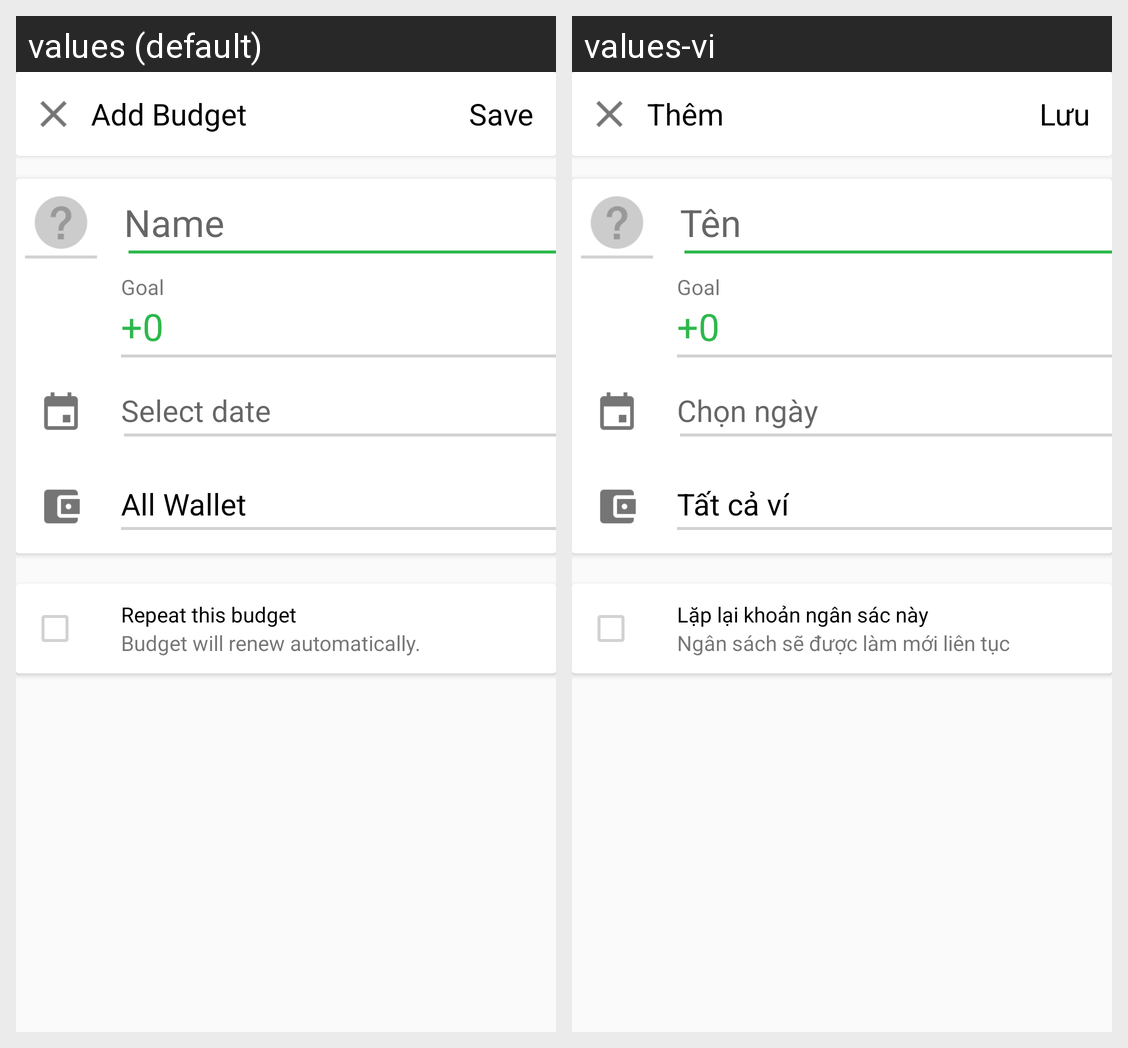

For this localized Android screen grid, give each drawn string resource with its value in every locale shown.
Android screen res/layout/activity_add_budget.xml rendered under 2 locales, left to right: values (default), values-vi. Device: Nexus 5 (rendered at 1080×1920; each locale shown at half size, 540×960, under a caption strip naming it); theme AppTheme.
Strings drawn on this screen, with the default value and each locale's value (text and hints the layout hard-codes, and strings that could not be matched under every locale, appear in the picture but are not listed):

add_budget
  values: Add Budget
  values-vi: Thêm

save
  values: Save
  values-vi: Lưu

name
  values: Name
  values-vi: Tên

goal
  values: Goal
  values-vi: Goal  [not translated; the default value is used]

txt_select_date
  values: Select date
  values-vi: Chọn ngày

all_wallet
  values: All Wallet
  values-vi: Tất cả ví

txt_repeat_budget
  values: Repeat this budget
  values-vi: Lặp lại khoản ngân sác này

txt_info_repeat_budget
  values: Budget will renew automatically.
  values-vi: Ngân sách sẽ được làm mới liên tục
